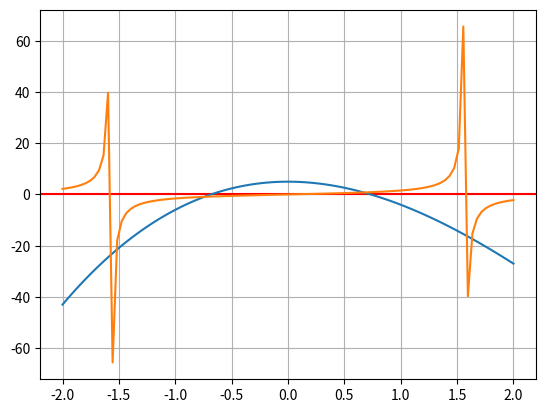

Here is the Python script that generated this plot:
import numpy as np
import matplotlib.pyplot as plt


def f(x):
    return x**3 - 10*x**2 + 5

x_r = np.linspace(-2, 2 ,100)
plt.axhline(0, color='r')
plt.plot(x_r, f(x_r))
plt.plot(x_r, np.tan(x_r))

plt.grid()
#plt.show()


def inkrementalna(fun: object, x1: object, x2: object, dx: object) -> object:
    x_d = np.arange(x1, x2, dx)  # pripravimo x vrednosti
    f_d = np.sign(fun(x_d))  # pripravimo predznake funkcije
    f_d = f_d[1:] * f_d[:-1]  # vektorsko odštejemo
    i = np.argmin(f_d)  # prvi prehod skozi ničlo
    return np.asarray([x_d[i], x_d[i + 1]])

rez1 = inkrementalna(f, 0., 1., 0.001)
print('inkrementalna 1', rez1)


def inkrementalna_super(fun, x1, x2, iteracij=3):
    for i in range(iteracij):
        dx = (x2 - x1) / 10
        x1, x2 = inkrementalna(fun, x1, x2, dx)
    return np.asarray([x1, x2])

rez2 = inkrementalna_super(f, 0., 1., iteracij=8)
print('inkrementalna 2', rez2)


def bisekcija(fun, x1, x2, tol=1e-3):
    n = np.ceil(np.log(np.abs(x2 - x1) / tol) / np.log(2)).astype(int)  # števil iteracij
    for i in range(n):
        x3 = (x1 + x2) / 2
        if np.sign(fun(x3)) != np.sign(fun(x1)):
            x2 = x3
        else:
            x1 = x3
    return (x1 + x2) / 2

rez2 = bisekcija(f, 0, 1, tol=1e-7)
print('bisekcija      ', rez2)

from scipy import optimize

rez3 = optimize.bisect(f, 0, 1, xtol=1e-7)
print('optimize.bisect', rez3)

def sekantna(fun, x1, x2, tol=1e-3, max_iter=50):
    for i in range(max_iter):
        f1 = fun(x1)
        f2 = fun(x2)
        x3 = x2 + f2 * (x2 - x1) / (f1 - f2)
        x1 = x2
        x2 = x3
        if np.abs(x2 - x1) < tol:
            return (x1 + x2) / 2
    raise Exception('Metoda po {:g} iteracijah ne konvergira'.format(max_iter))

rez4 = sekantna(f, 0, 1., tol=1.e-7)
print('sekantna       ', rez4)

rez5 = optimize.newton(f, 0.1)
print('optimize.newton', rez5)

rez6 = optimize.ridder(f, 0, 1)
print('optimize.ridder', rez6)

def newton_raphson(fun, dfun, x0, tol=1e-3, max_iter=50):

    for i in range(max_iter):
        x1 = x0 - fun(x0) / dfun(x0)
        if np.abs(x1 - x0) < tol:
            return x1
        x0 = x1
    raise Exception('Metoda po {:g} iteracijah ne konvergira'.format(max_iter))

#rez7 = optimize.ridder(f, 0, 1)
#print('newton_raphson ', rez7)

def df(x):
    return 3*x**2 - 20*x
def ddf(x):
    return 6*x - 20

rez8 = newton_raphson(f, df, 1, tol=1e-7)
print('newton_raphson ', rez8)

rez9 = optimize.newton(f, 1, df)
print('ffff: ',type(f))
print('optimize.newton', rez9)

rez10 = optimize.newton(f, 1, df, fprime2=ddf)
print('optimize.newton', rez10)

#import sympy as sym
#x, y = sym.symbols('x, y')
#sol = sym.solve([x**3 + y -2, y**2 - 4], x, y)
#print(sol)

rez11 = optimize.root(f, [0, 1])
print(rez11)